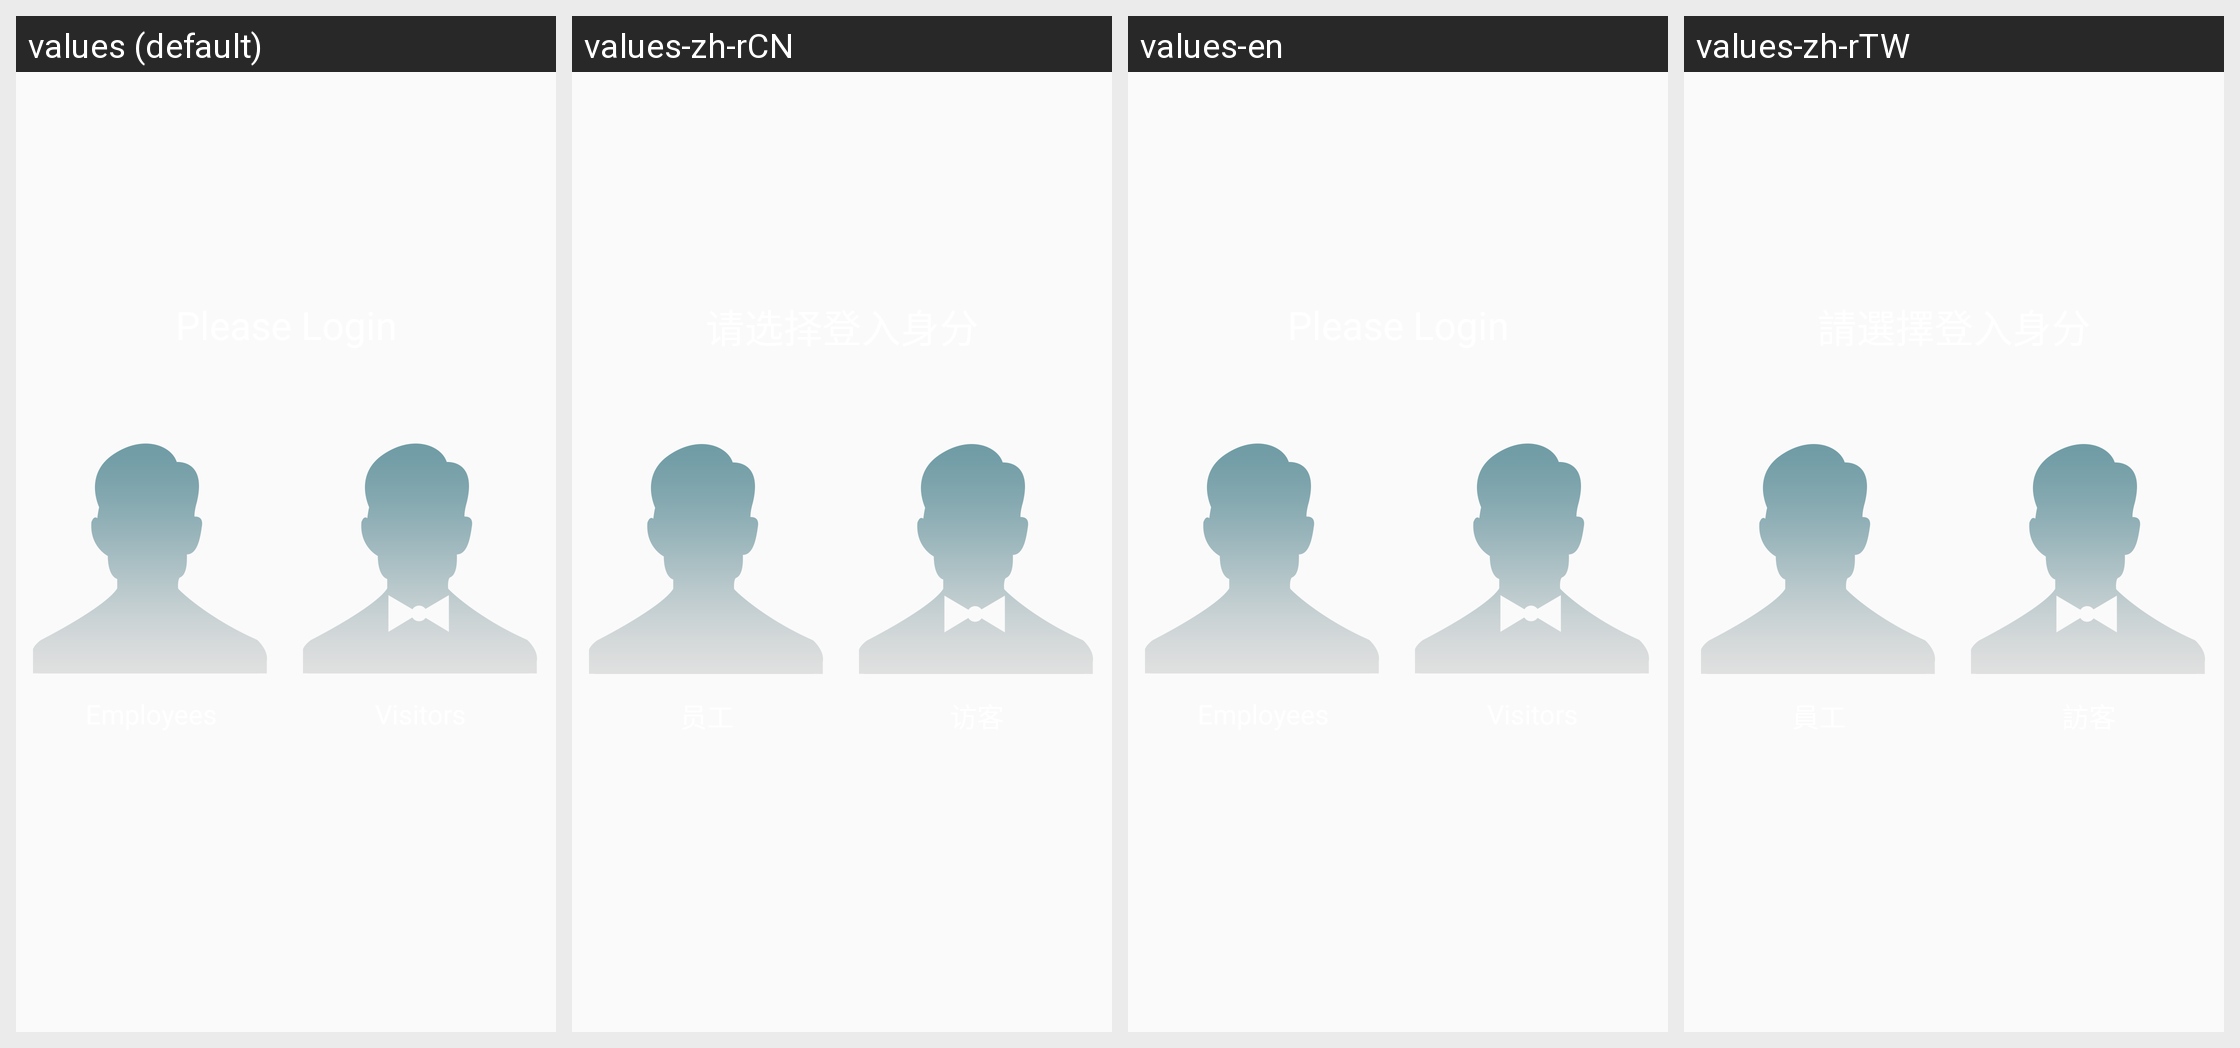

Here is an Android app screen in its default locale and in the app's own translations. Write out the translated-string differences for the strings that appear on this screen.
Android screen res/layout/choose_module_fragment.xml rendered under 4 locales, left to right: values (default), values-zh-rCN, values-en, values-zh-rTW. Device: Nexus 5 (rendered at 1080×1920; each locale shown at half size, 540×960, under a caption strip naming it); theme CustomizeTheme.
Strings drawn on this screen, with the default value and each locale's value (text and hints the layout hard-codes appear in the picture but are not listed):

txt_title_choose_module
  values: Please Login
  values-zh-rCN: 请选择登入身分
  values-en: Please Login
  values-zh-rTW: 請選擇登入身分

txt_employee
  values: Employees
  values-zh-rCN: 员工
  values-en: Employees
  values-zh-rTW: 員工

txt_visitor
  values: Visitors
  values-zh-rCN: 访客
  values-en: Visitors
  values-zh-rTW: 訪客
